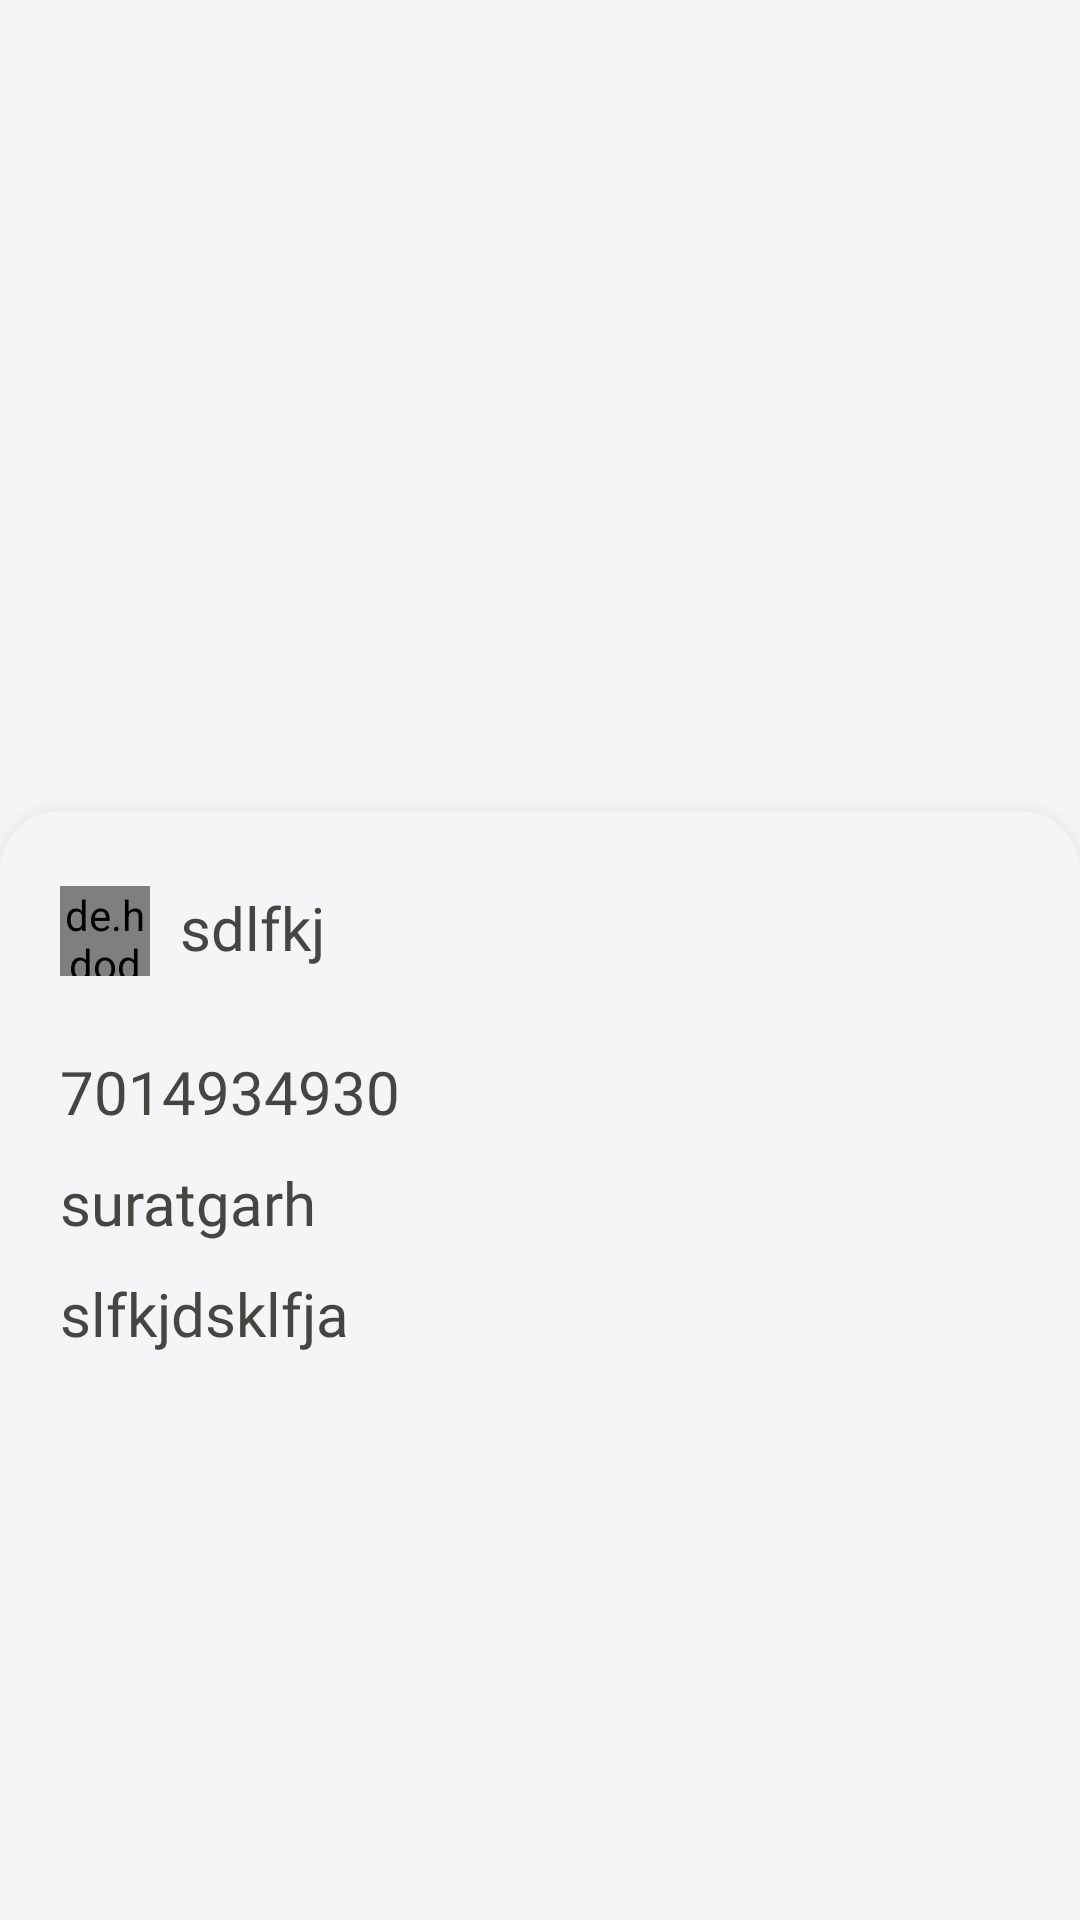

Reconstruct the res/layout file that produces this screen, plus the resources it refers to.
<!-- AndroidManifest.xml: application theme AppTheme -->
<!-- res/layout/activity_post_details.xml -->
<?xml version="1.0" encoding="utf-8"?>
<ScrollView xmlns:android="http://schemas.android.com/apk/res/android"
    xmlns:app="http://schemas.android.com/apk/res-auto"
    xmlns:tools="http://schemas.android.com/tools"
    android:layout_width="match_parent"
    android:layout_height="match_parent"
    android:background="@color/app_background_activity_color"
    android:scrollbars="none"
    tools:context=".PostDetails">

    <LinearLayout
        android:layout_width="match_parent"
        android:layout_height="wrap_content"
        android:orientation="vertical">

        <RelativeLayout
            android:layout_width="match_parent"
            android:layout_height="wrap_content">

            <ImageView
                android:id="@+id/detail_image"
                android:layout_width="match_parent"
                android:layout_height="300dp"
                android:layout_centerHorizontal="true"
                android:elevation="8dp"
                android:scaleType="centerCrop"
                android:src="@drawable/ic_launcher_background" />
        </RelativeLayout>

        <RelativeLayout
            android:layout_width="match_parent"
            android:layout_height="wrap_content"
            android:layout_marginTop="-30dp"
            android:elevation="10dp"
            android:background="@drawable/post_detail_background"
            android:padding="20dp">

            <RelativeLayout
                android:id="@+id/user_details"
                android:layout_width="match_parent"
                android:layout_height="wrap_content">

                <de.hdodenhof.circleimageview.CircleImageView
                    android:id="@+id/user_image"
                    android:layout_width="30dp"
                    android:layout_height="30dp"
                    android:layout_centerVertical="true"
                    android:layout_marginTop="10dp"
                    android:src="@drawable/user_profile"
                    app:civ_border_color="@color/app_text_color"
                    app:civ_border_width="2dp" />

                <TextView
                    android:id="@+id/username"
                    android:layout_width="match_parent"
                    android:layout_height="wrap_content"
                    android:layout_centerVertical="true"
                    android:layout_marginLeft="10dp"
                    android:layout_marginTop="10dp"
                    android:layout_toRightOf="@+id/user_image"
                    android:fontFamily="@font/bungee"
                    android:includeFontPadding="false"
                    android:text="sdlfkj"
                    android:textColor="@color/app_text_color"
                    android:textSize="20sp" />

            </RelativeLayout>

            <TextView
                android:id="@+id/phone_no"
                android:layout_width="wrap_content"
                android:layout_height="wrap_content"
                android:layout_below="@+id/user_details"
                android:layout_marginTop="20dp"
                android:fontFamily="@font/acme"
                android:text="7014934930"
                android:textColor="@color/app_text_color"
                android:textSize="20sp" />

            <TextView
                android:id="@+id/post_location"
                android:layout_width="match_parent"
                android:layout_height="wrap_content"
                android:layout_below="@+id/phone_no"
                android:layout_marginTop="10dp"
                android:fontFamily="@font/acme"
                android:text="suratgarh"
                android:textColor="@color/app_text_color"
                android:textSize="20sp" />

            <TextView
                android:id="@+id/detail_description"
                android:layout_width="match_parent"
                android:layout_height="wrap_content"
                android:layout_below="@+id/post_location"
                android:layout_marginTop="10dp"
                android:fontFamily="@font/acme"
                android:text="slfkjdsklfja"
                android:textColor="@color/app_text_color"
                android:textSize="20sp" />

        </RelativeLayout>


    </LinearLayout>

</ScrollView>
<!-- resources referenced by this layout -->
<resources>
  <color name="app_background_activity_color">#f5f4f6</color>
  <color name="app_text_color">#454542</color>
  <!-- drawable post_detail_background (drawable) -->
  <?xml version="1.0" encoding="utf-8"?>
  <shape xmlns:android="http://schemas.android.com/apk/res/android">
  
      <solid
          android:color="@color/app_background_activity_color"/>
  
      <corners
          android:topLeftRadius="20dp"
          android:topRightRadius="20dp"/>
  
  </shape>
  <!-- drawable user_profile: png bitmap (drawable-hdpi, 9073 bytes) -->
  <style name="AppTheme" parent="Theme.MaterialComponents.Light.NoActionBar.Bridge">
          
          <item name="colorPrimary">@color/app_background_color</item>
          <item name="android:statusBarColor">@color/app_navigation_background_color</item>
          <item name="colorPrimaryDark">@color/app_background_color</item>
          <item name="colorAccent">@color/app_button_color</item>
      </style>
  <color name="app_background_color">#e9ebec</color>
  <color name="app_navigation_background_color">#fcfafc</color>
  <color name="app_button_color">#fd4f01</color>
</resources>
